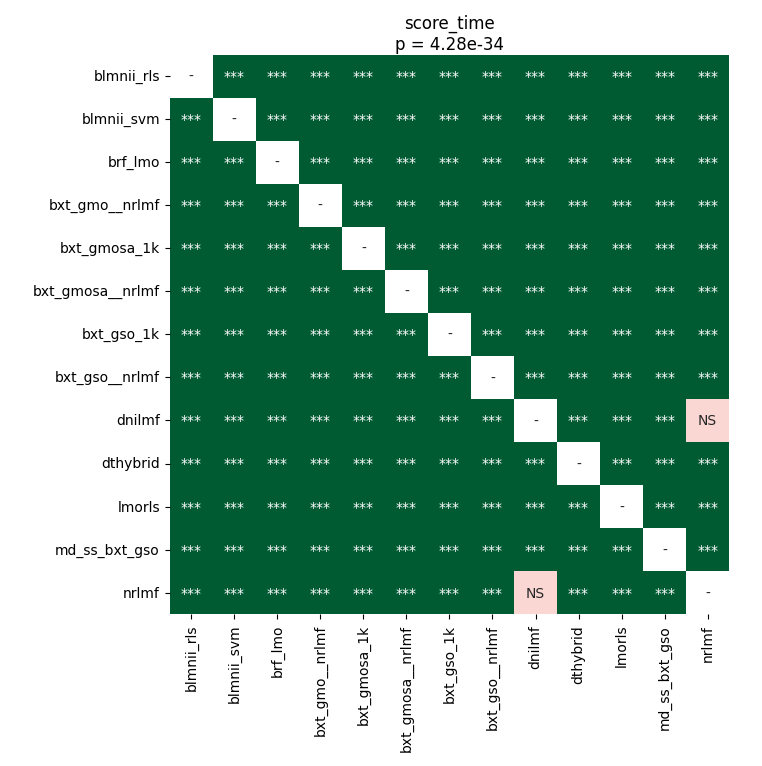

The file beside this chart, header and first rows:
	blmnii_rls	blmnii_svm	brf_lmo	bxt_gmo__nrlmf	bxt_gmosa_1k	bxt_gmosa__nrlmf	bxt_gso_1k	bxt_gso__nrlmf	dnilmf	dthybrid	lmorls	md_ss_bxt_gso	nrlmf
blmnii_rls	1.0	3.2607823202054796e-05	3.2607823202054796e-05	3.2607823202054796e-05	3.2607823202054796e-05	3.2607823202054796e-05	3.2607823202054796e-05	3.2607823202054796e-05	3.2607823202054796e-05	3.2607823202054796e-05	3.2607823202054796e-05	3.2607823202054796e-05	3.2607823202054796e-05
blmnii_svm	3.2607823202054796e-05	1.0	3.2607823202054796e-05	3.2607823202054796e-05	0.0001566	3.2607823202054796e-05	6.34765625e-05	3.2607823202054796e-05	3.2607823202054796e-05	3.2607823202054796e-05	3.2607823202054796e-05	3.2607823202054796e-05	3.2607823202054796e-05
brf_lmo	3.2607823202054796e-05	3.2607823202054796e-05	1.0	3.2607823202054796e-05	3.2607823202054796e-05	3.2607823202054796e-05	3.2607823202054796e-05	3.2607823202054796e-05	3.2607823202054796e-05	3.2607823202054796e-05	3.2607823202054796e-05	3.2607823202054796e-05	3.2607823202054796e-05
bxt_gmo__nrlmf	3.2607823202054796e-05	3.2607823202054796e-05	3.2607823202054796e-05	1.0	3.2607823202054796e-05	3.2607823202054796e-05	3.2607823202054796e-05	3.2607823202054796e-05	3.2607823202054796e-05	3.2607823202054796e-05	3.2607823202054796e-05	3.2607823202054796e-05	3.2607823202054796e-05
bxt_gmosa_1k	3.2607823202054796e-05	0.0001566	3.2607823202054796e-05	3.2607823202054796e-05	1.0	3.2607823202054796e-05	6.34765625e-05	3.2607823202054796e-05	3.2607823202054796e-05	3.2607823202054796e-05	3.2607823202054796e-05	3.2607823202054796e-05	3.2607823202054796e-05
bxt_gmosa__nrlmf	3.2607823202054796e-05	3.2607823202054796e-05	3.2607823202054796e-05	3.2607823202054796e-05	3.2607823202054796e-05	1.0	3.2607823202054796e-05	0.0007728	3.2607823202054796e-05	3.2607823202054796e-05	3.2607823202054796e-05	3.2607823202054796e-05	3.2607823202054796e-05
bxt_gso_1k	3.2607823202054796e-05	6.34765625e-05	3.2607823202054796e-05	3.2607823202054796e-05	6.34765625e-05	3.2607823202054796e-05	1.0	3.2607823202054796e-05	3.2607823202054796e-05	3.2607823202054796e-05	3.2607823202054796e-05	3.2607823202054796e-05	3.2607823202054796e-05
bxt_gso__nrlmf	3.2607823202054796e-05	3.2607823202054796e-05	3.2607823202054796e-05	3.2607823202054796e-05	3.2607823202054796e-05	0.0007728	3.2607823202054796e-05	1.0	3.2607823202054796e-05	3.2607823202054796e-05	3.2607823202054796e-05	3.2607823202054796e-05	3.2607823202054796e-05
dnilmf	3.2607823202054796e-05	3.2607823202054796e-05	3.2607823202054796e-05	3.2607823202054796e-05	3.2607823202054796e-05	3.2607823202054796e-05	3.2607823202054796e-05	3.2607823202054796e-05	1.0	3.2607823202054796e-05	3.2607823202054796e-05	3.2607823202054796e-05	0.8999
dthybrid	3.2607823202054796e-05	3.2607823202054796e-05	3.2607823202054796e-05	3.2607823202054796e-05	3.2607823202054796e-05	3.2607823202054796e-05	3.2607823202054796e-05	3.2607823202054796e-05	3.2607823202054796e-05	1.0	3.2607823202054796e-05	3.2607823202054796e-05	3.2607823202054796e-05
lmorls	3.2607823202054796e-05	3.2607823202054796e-05	3.2607823202054796e-05	3.2607823202054796e-05	3.2607823202054796e-05	3.2607823202054796e-05	3.2607823202054796e-05	3.2607823202054796e-05	3.2607823202054796e-05	3.2607823202054796e-05	1.0	3.2607823202054796e-05	3.2607823202054796e-05
md_ss_bxt_gso	3.2607823202054796e-05	3.2607823202054796e-05	3.2607823202054796e-05	3.2607823202054796e-05	3.2607823202054796e-05	3.2607823202054796e-05	3.2607823202054796e-05	3.2607823202054796e-05	3.2607823202054796e-05	3.2607823202054796e-05	3.2607823202054796e-05	1.0	3.2607823202054796e-05
nrlmf	3.2607823202054796e-05	3.2607823202054796e-05	3.2607823202054796e-05	3.2607823202054796e-05	3.2607823202054796e-05	3.2607823202054796e-05	3.2607823202054796e-05	3.2607823202054796e-05	0.8999	3.2607823202054796e-05	3.2607823202054796e-05	3.2607823202054796e-05	1.0
